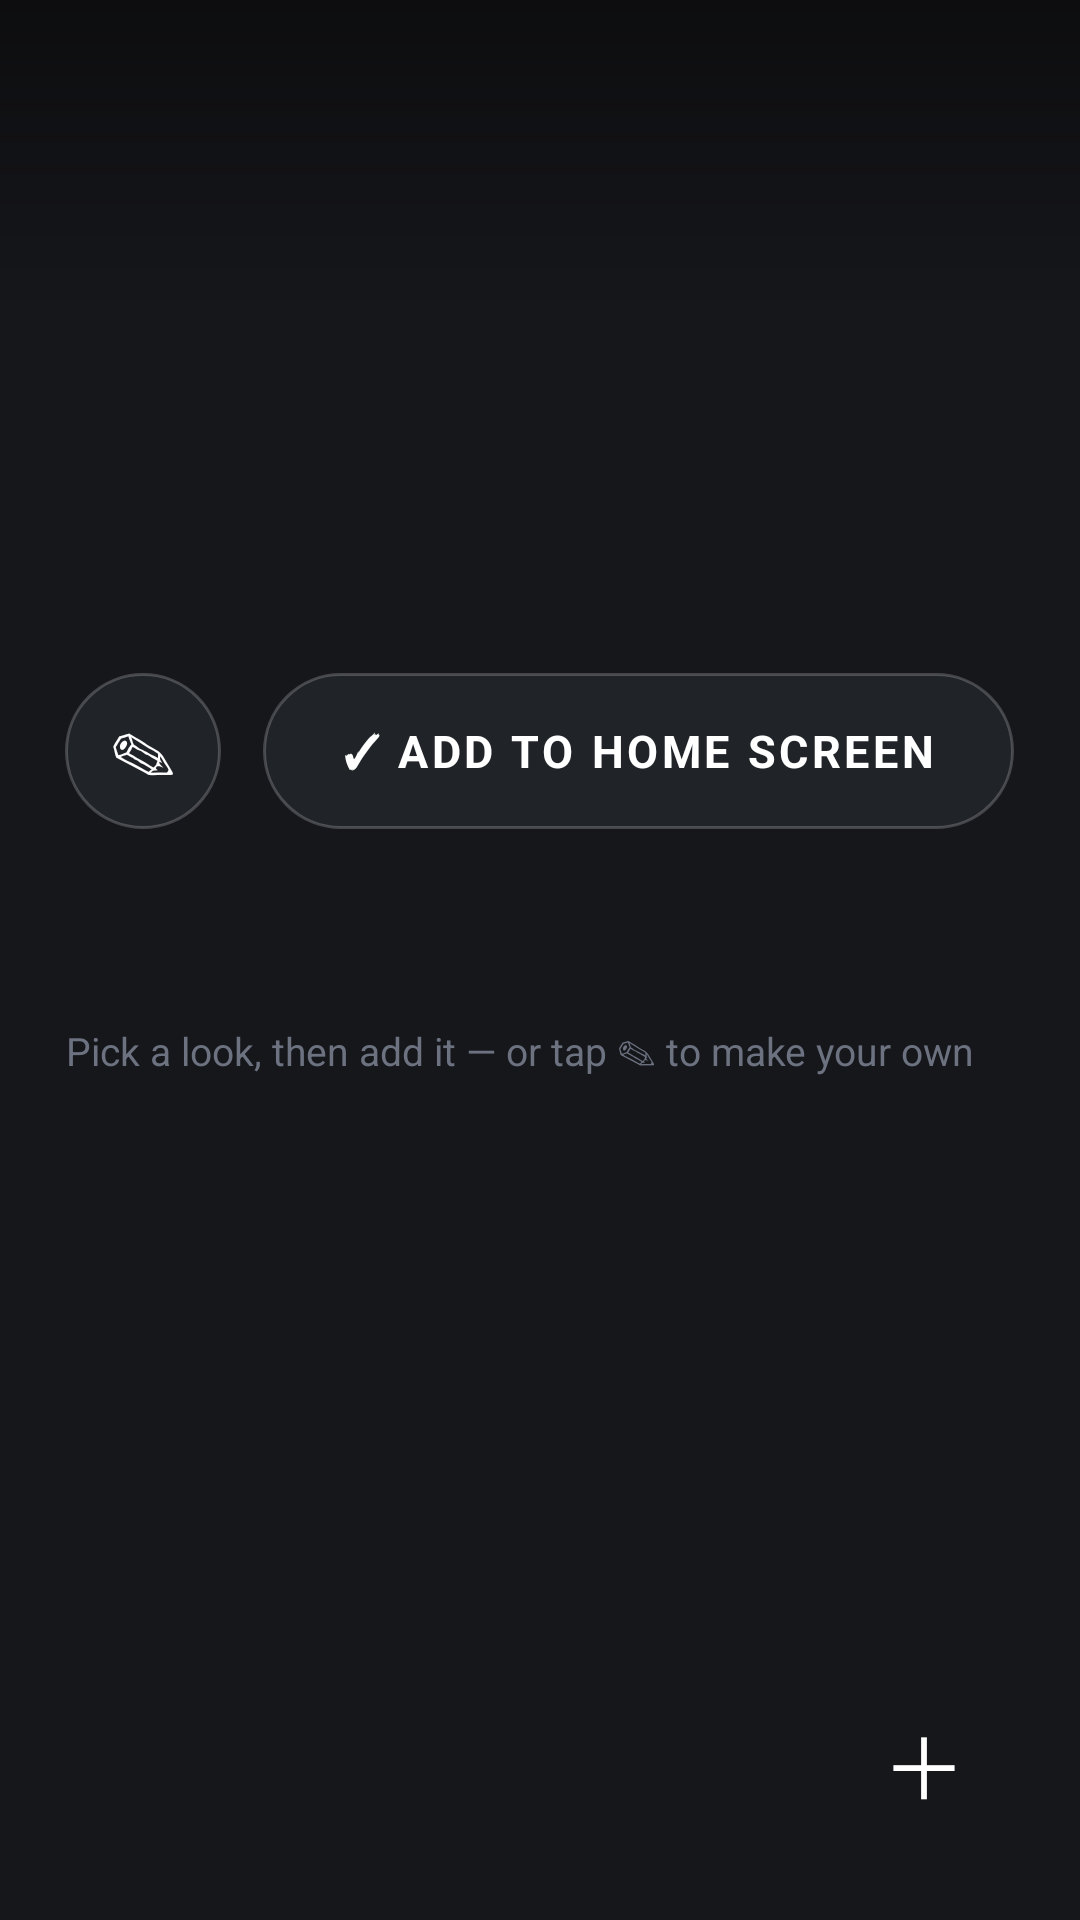

Write the Android layout XML for this screen, with the resource values it uses.
<!-- AndroidManifest.xml: activity theme Theme.Widgets -->
<!-- res/layout/activity_widget_detail.xml -->
<?xml version="1.0" encoding="utf-8"?>
<FrameLayout xmlns:android="http://schemas.android.com/apk/res/android"
    xmlns:app="http://schemas.android.com/apk/res-auto"
    android:id="@+id/detail_root"
    android:layout_width="match_parent"
    android:layout_height="match_parent"
    android:background="@android:color/transparent">

    <LinearLayout
        android:layout_width="match_parent"
        android:layout_height="match_parent"
        android:orientation="vertical">

        <FrameLayout
            android:id="@+id/detail_top"
            android:layout_width="match_parent"
            android:layout_height="0dp"
            android:layout_weight="0.92">

            <ImageView
                android:id="@+id/detail_preview"
                android:layout_width="match_parent"
                android:layout_height="match_parent"
                android:layout_marginStart="40dp"
                android:layout_marginTop="72dp"
                android:layout_marginEnd="40dp"
                android:layout_marginBottom="84dp"
                android:contentDescription="@string/cd_widget_thumbnail"
                android:scaleType="fitCenter" />

            <LinearLayout
                android:layout_width="wrap_content"
                android:layout_height="wrap_content"
                android:layout_gravity="bottom|center_horizontal"
                android:layout_marginBottom="18dp"
                android:gravity="center_vertical"
                android:orientation="horizontal">

                <TextView
                    android:id="@+id/detail_edit"
                    android:layout_width="52dp"
                    android:layout_height="52dp"
                    android:background="@drawable/bg_round_glass"
                    android:contentDescription="@string/edit_look"
                    android:gravity="center"
                    android:text="✎"
                    android:textColor="@color/white"
                    android:textSize="22sp" />

                <TextView
                    android:id="@+id/detail_add_home"
                    android:layout_width="wrap_content"
                    android:layout_height="52dp"
                    android:layout_marginStart="14dp"
                    android:background="@drawable/bg_pill_glass"
                    android:gravity="center"
                    android:letterSpacing="0.08"
                    android:paddingHorizontal="26dp"
                    android:text="@string/add_to_home_screen"
                    android:textColor="@color/white"
                    android:textSize="15sp"
                    android:textStyle="bold" />

            </LinearLayout>

        </FrameLayout>

        <FrameLayout
            android:layout_width="match_parent"
            android:layout_height="0dp"
            android:layout_weight="1.08"
            android:background="@drawable/bg_editor_sheet">

            <LinearLayout
                android:layout_width="match_parent"
                android:layout_height="match_parent"
                android:orientation="vertical">

                <LinearLayout
                    android:layout_width="match_parent"
                    android:layout_height="wrap_content"
                    android:orientation="vertical"
                    android:paddingStart="22dp"
                    android:paddingTop="18dp"
                    android:paddingEnd="22dp">

                    <TextView
                        android:id="@+id/detail_name"
                        android:layout_width="wrap_content"
                        android:layout_height="wrap_content"
                        android:textColor="@color/text_primary"
                        android:textSize="20sp"
                        android:textStyle="bold" />

                    <TextView
                        android:id="@+id/detail_hint"
                        android:layout_width="wrap_content"
                        android:layout_height="wrap_content"
                        android:layout_marginTop="2dp"
                        android:text="@string/detail_hint"
                        android:textColor="@color/text_tertiary"
                        android:textSize="13sp" />

                </LinearLayout>

                <androidx.recyclerview.widget.RecyclerView
                    android:id="@+id/detail_variants"
                    android:layout_width="match_parent"
                    android:layout_height="match_parent"
                    android:clipToPadding="false"
                    android:overScrollMode="never"
                    android:paddingStart="14dp"
                    android:paddingTop="8dp"
                    android:paddingEnd="14dp"
                    android:paddingBottom="96dp" />

            </LinearLayout>

            <TextView
                android:id="@+id/detail_new"
                android:layout_width="60dp"
                android:layout_height="60dp"
                android:layout_gravity="bottom|end"
                android:layout_margin="22dp"
                android:background="@drawable/bg_fab"
                android:contentDescription="@string/new_look"
                android:elevation="6dp"
                android:gravity="center"
                android:text="＋"
                android:textColor="?attr/colorOnPrimary"
                android:textSize="28sp" />

        </FrameLayout>

    </LinearLayout>

    
    <View
        android:layout_width="match_parent"
        android:layout_height="110dp"
        android:background="@drawable/bg_top_scrim" />

    <ImageView
        android:id="@+id/detail_back"
        android:layout_width="48dp"
        android:layout_height="48dp"
        android:layout_marginStart="8dp"
        android:layout_marginTop="8dp"
        android:background="?selectableItemBackgroundBorderless"
        android:contentDescription="@string/back"
        android:padding="12dp"
        android:src="@drawable/ic_back"
        app:tint="@color/white" />

</FrameLayout>
<!-- resources referenced by this layout -->
<resources>
  <color name="text_primary">#FFECEDF0</color>
  <color name="text_tertiary">#FF6C7280</color>
  <color name="white">#FFFFFFFF</color>
  <!-- drawable bg_editor_sheet (drawable) -->
  <?xml version="1.0" encoding="utf-8"?>
  <shape xmlns:android="http://schemas.android.com/apk/res/android" android:shape="rectangle">
      <solid android:color="@color/dark_background" />
      <corners android:topLeftRadius="28dp" android:topRightRadius="28dp" />
  </shape>
  <!-- drawable bg_pill_glass (drawable) -->
  <?xml version="1.0" encoding="utf-8"?>
  <shape xmlns:android="http://schemas.android.com/apk/res/android" android:shape="rectangle">
      <solid android:color="#CC24272E" />
      <stroke android:width="1dp" android:color="#33FFFFFF" />
      <corners android:radius="26dp" />
  </shape>
  <!-- drawable bg_round_glass (drawable) -->
  <?xml version="1.0" encoding="utf-8"?>
  <shape xmlns:android="http://schemas.android.com/apk/res/android" android:shape="oval">
      <solid android:color="#CC24272E" />
      <stroke android:width="1dp" android:color="#33FFFFFF" />
  </shape>
  <!-- drawable bg_top_scrim (drawable) -->
  <?xml version="1.0" encoding="utf-8"?>
  <shape xmlns:android="http://schemas.android.com/apk/res/android" android:shape="rectangle">
      <gradient android:angle="270" android:startColor="#73000000" android:endColor="#00000000" />
  </shape>
  <string name="add_to_home_screen">✓  ADD TO HOME SCREEN</string>
  <string name="back">Back</string>
  <string name="cd_widget_thumbnail">Widget Thumbnail</string>
  <string name="detail_hint">Pick a look, then add it — or tap ✎ to make your own</string>
  <string name="edit_look">Edit this look</string>
  <string name="new_look">New look</string>
  <style name="Theme.Widgets" parent="Base.Theme.Widgets">
          <item name="colorPrimary">#6C7BFF</item>
          <item name="colorOnPrimary">#FFFFFF</item>
          <item name="colorPrimaryContainer">#1A6C7BFF</item>
          <item name="colorSecondary">#9AA5FF</item>
          <item name="android:colorBackground">#16171B</item>
          <item name="colorSurface">#1D1F24</item>
          <item name="colorOnSurface">#ECEDF0</item>
          <item name="android:statusBarColor">#16171B</item>
          <item name="android:navigationBarColor">#16171B</item>
      </style>
  <color name="dark_background">#FF16171B</color>
  <color name="yellow_accent">#FF6C7BFF</color>
  <color name="yellow_accent_alpha_20">#336C7BFF</color>
  <color name="yellow_accent_light">#FF9AA5FF</color>
  <color name="yellow_accent_dark">#FF4E5CE0</color>
  <color name="black">#FF000000</color>
  <color name="yellow_accent_alpha_10">#1A6C7BFF</color>
  <color name="error">#FFEF5A5A</color>
  <color name="error_container">#FF4A1C1C</color>
  <color name="dark_surface">#FF1D1F24</color>
  <color name="dark_surface_variant">#FF24272E</color>
  <color name="text_secondary">#FFA6ABB5</color>
  <color name="divider">#1FFFFFFF</color>
  <style name="Widget.Widgets.Card.Neumorphic" parent="Widget.Material3.CardView.Filled">
          <item name="cardBackgroundColor">@color/dark_card</item>
          <item name="cardCornerRadius">16dp</item>
          <item name="cardElevation">0dp</item>
          <item name="strokeWidth">0dp</item>
          <item name="android:background">@drawable/bg_neumorphic</item>
      </style>
  <color name="dark_card">#FF212429</color>
</resources>
